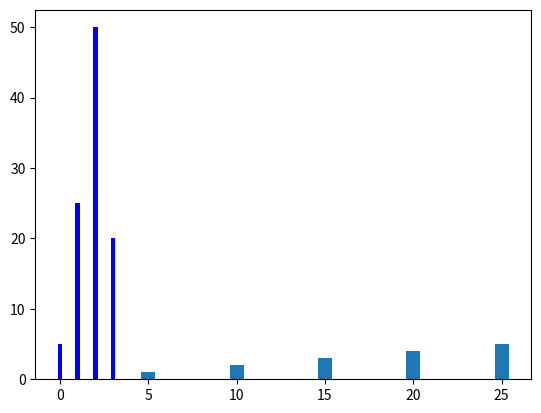

Write the Python code that produced this figure.
# [redacted]

import numpy as np
import matplotlib.pyplot as plt

ghj = [5, 10 ,15, 20, 25]
it = [1, 2, 3, 4, 5]
# MAD: len(ghj) == len(it)
plt.bar(ghj, it)
plt.show()

# ----------------------

new_list = [[5., 25., 50., 20.], [4., 23., 51., 17.], [6., 22., 52., 19.]]
x = np.arange(4)
# MAD: len(new_list) > 0
# MAD: len(x) == len(new_list[0])
plt.bar(x + 0.00, new_list[0], color ='b', width =0.25)